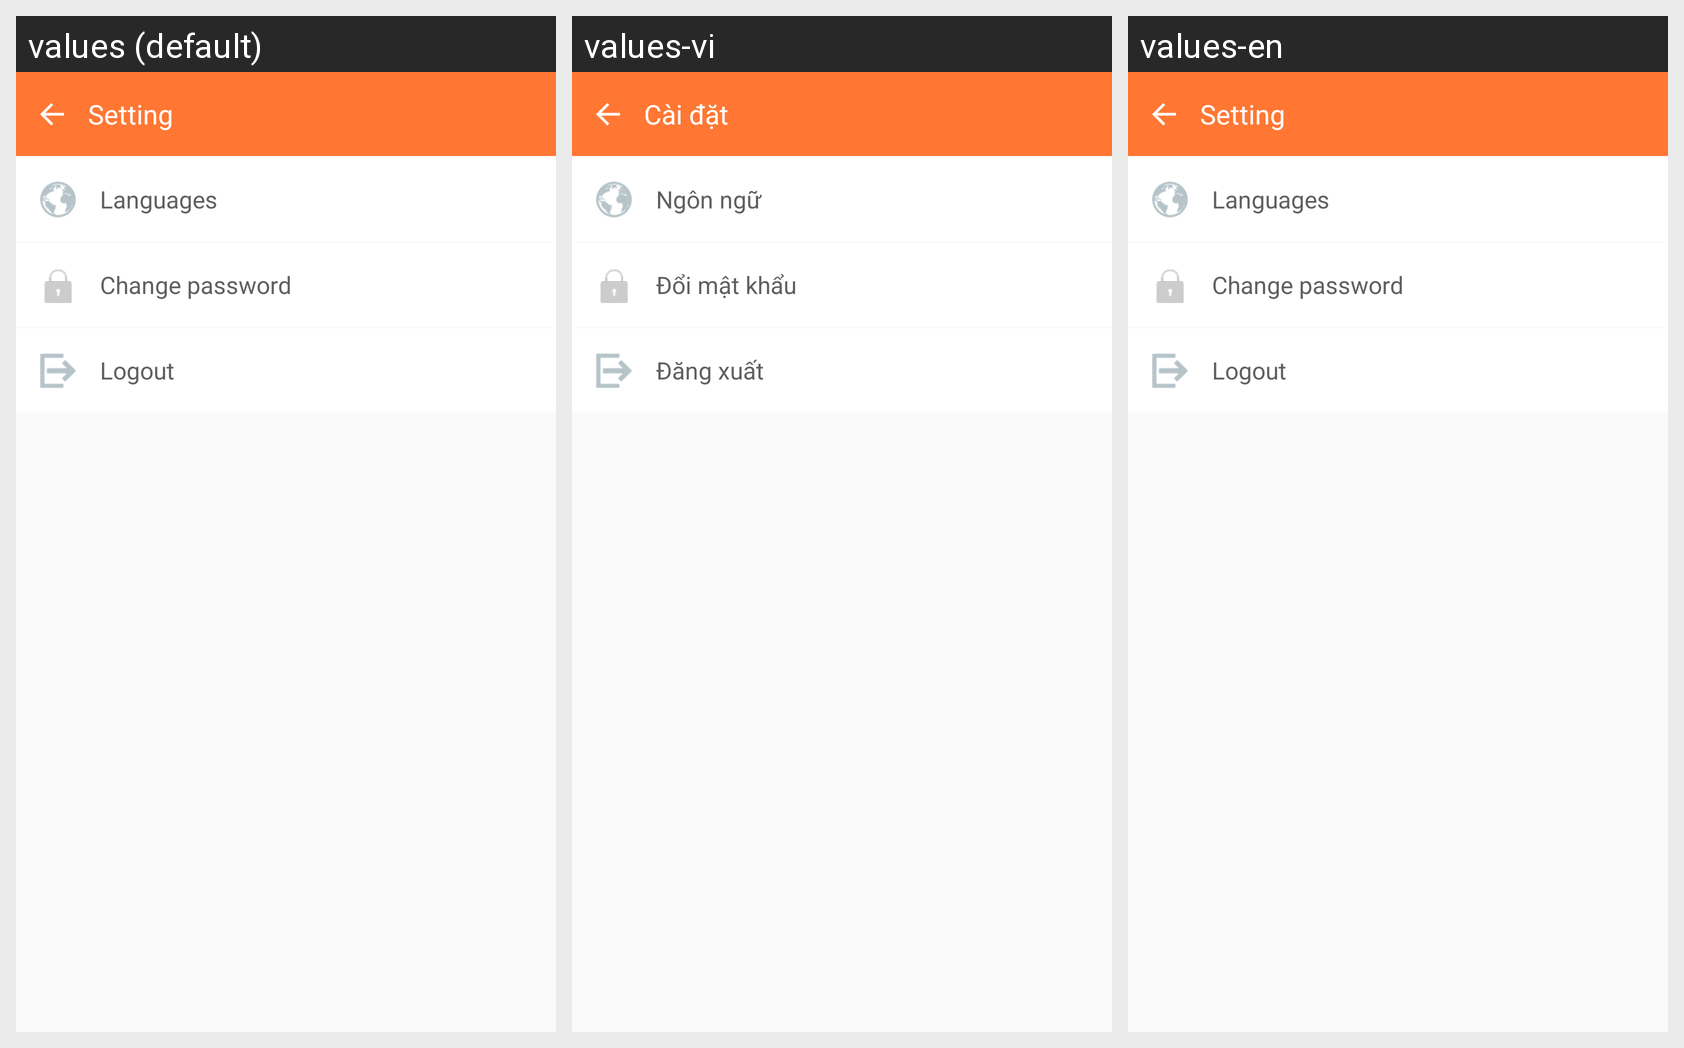

Translations of the strings shown on this Android screen, per locale in the grid:
Android screen res/layout/activity_setting.xml rendered under 3 locales, left to right: values (default), values-vi, values-en. Device: Nexus 5 (rendered at 1080×1920; each locale shown at half size, 540×960, under a caption strip naming it); theme AppTheme.
Strings drawn on this screen, with the default value and each locale's value (text and hints the layout hard-codes, and strings that could not be matched under every locale, appear in the picture but are not listed):

text_setting
  values: Setting
  values-vi: Cài đặt
  values-en: Setting

text_language
  values: Languages
  values-vi: Ngôn ngữ
  values-en: Languages

text_change_password
  values: Change password
  values-vi: Đổi mật khẩu
  values-en: Change password

text_logout
  values: Logout
  values-vi: Đăng xuất
  values-en: Logout
